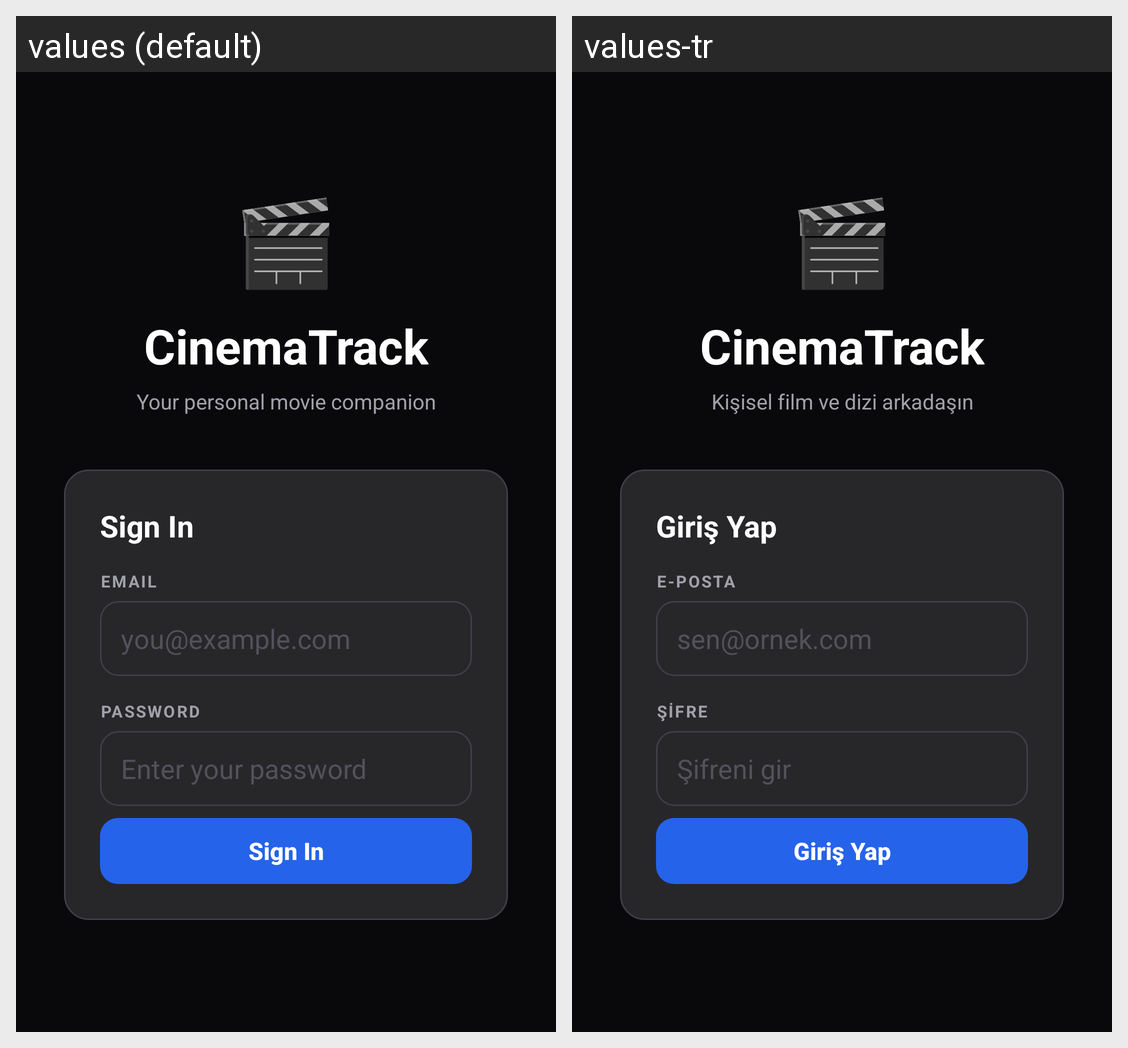

For this localized Android screen grid, give each drawn string resource with its value in every locale shown.
Android screen res/layout/activity_login.xml rendered under 2 locales, left to right: values (default), values-tr. Device: Nexus 5 (rendered at 1080×1920; each locale shown at half size, 540×960, under a caption strip naming it); theme Theme.CinemaTrack.
Strings drawn on this screen, with the default value and each locale's value (text and hints the layout hard-codes, and strings that could not be matched under every locale, appear in the picture but are not listed):

login_tagline
  values: Your personal movie companion
  values-tr: Kişisel film ve dizi arkadaşın

sign_in
  values: Sign In
  values-tr: Giriş Yap

login_email_label
  values: EMAIL
  values-tr: E-POSTA

login_email_hint
  values: you@example.com
  values-tr: sen@ornek.com

login_password_label
  values: PASSWORD
  values-tr: ŞİFRE

login_password_hint
  values: Enter your password
  values-tr: Şifreni gir
